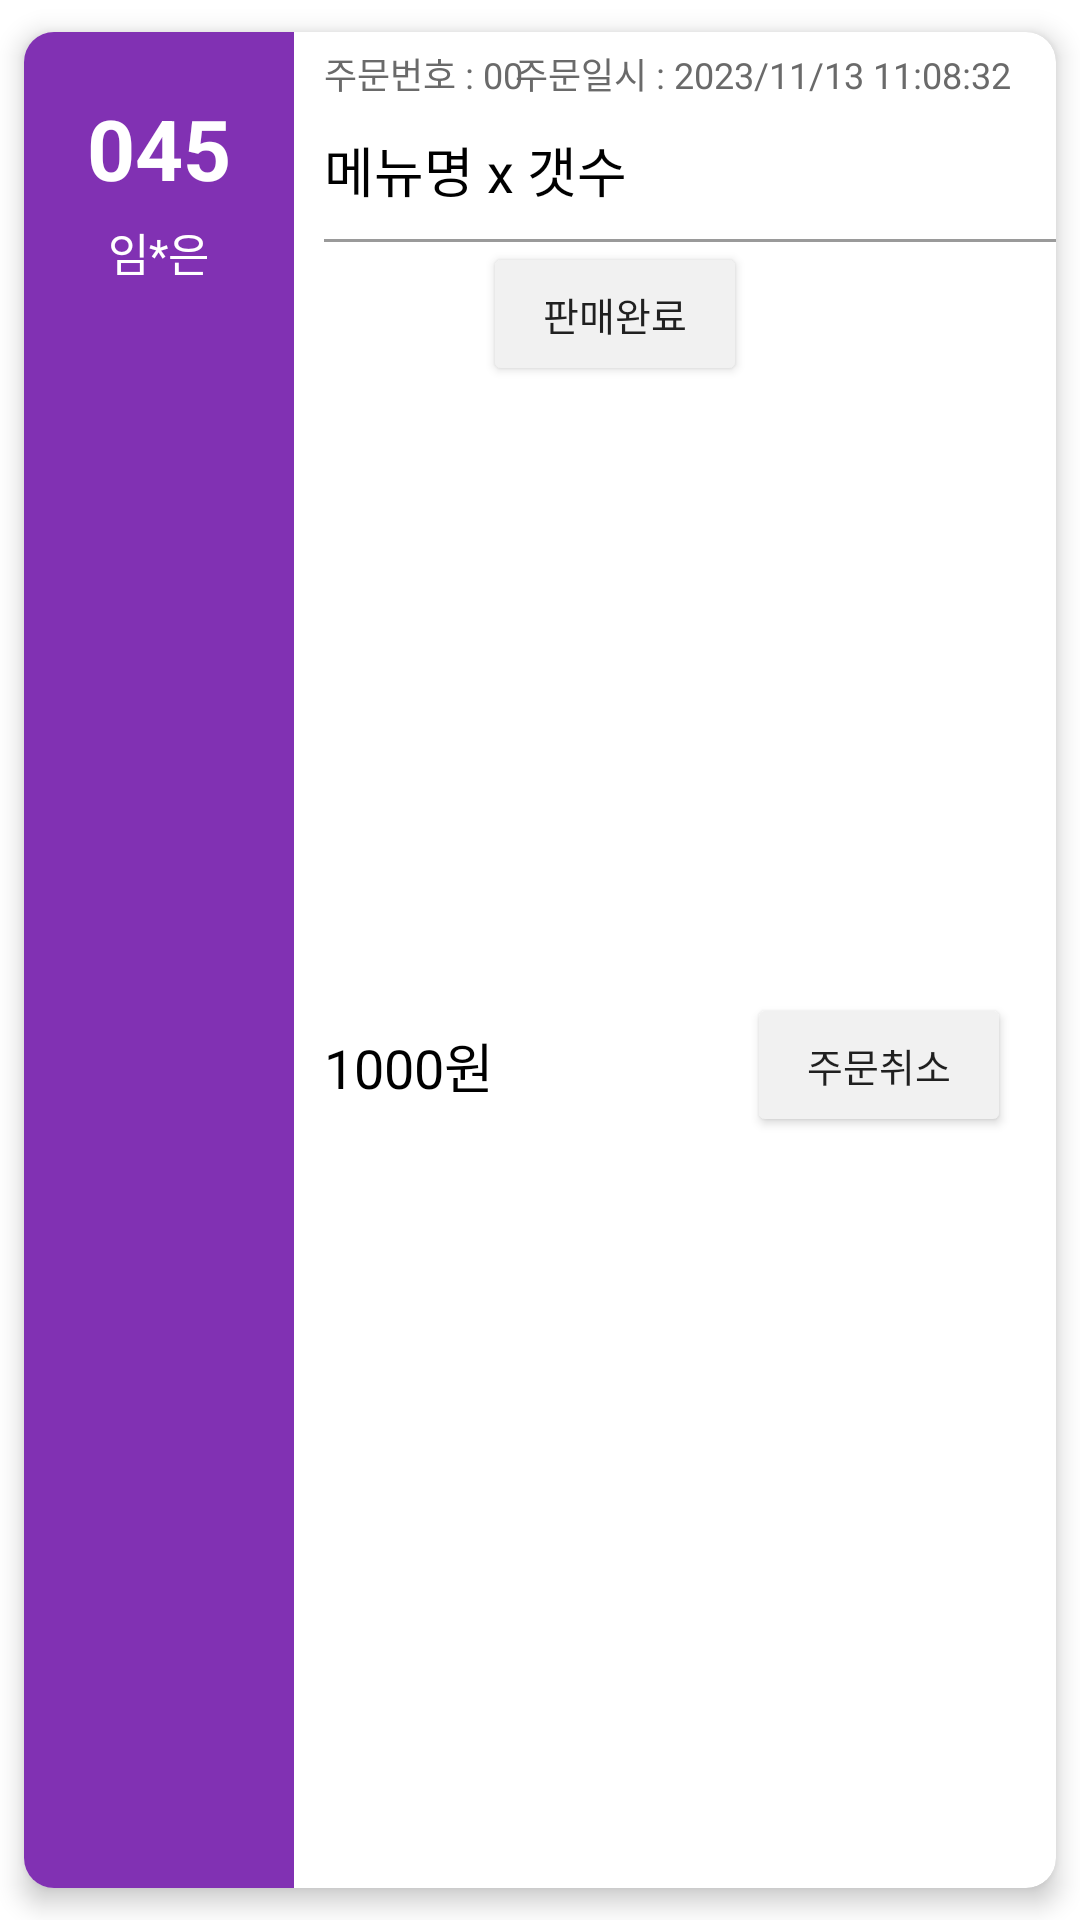

Reconstruct the res/layout file that produces this screen, plus the resources it refers to.
<!-- AndroidManifest.xml: application theme Theme.PcRoomApp -->
<!-- res/layout/orderform_manager_recyclerview.xml -->
<?xml version="1.0" encoding="utf-8"?>
<androidx.cardview.widget.CardView xmlns:android="http://schemas.android.com/apk/res/android"
    android:layout_width="match_parent"
    android:layout_height="130dp"
    xmlns:app="http://schemas.android.com/apk/res-auto"
    android:layout_gravity="center"
    app:cardCornerRadius="10dp"
    app:cardElevation="5dp"
    app:cardUseCompatPadding="true">

    <LinearLayout
        android:layout_width="match_parent"
        android:layout_height="match_parent"
        android:orientation="horizontal">

        <FrameLayout
            android:layout_width="90dp"
            android:layout_height="match_parent">

            <ImageView
                android:id="@+id/statusImg"
                android:layout_width="match_parent"
                android:layout_height="match_parent"
                android:background="#8131B3"/>

            <LinearLayout
                android:layout_width="match_parent"
                android:layout_height="match_parent"
                android:orientation="vertical">

                <TextView
                    android:layout_marginTop="20dp"
                    android:id="@+id/seatNumberArea"
                    android:layout_width="match_parent"
                    android:layout_height="wrap_content"
                    android:layout_gravity="center"
                    android:gravity="center"
                    android:text="045"
                    android:textColor="@color/white"
                    android:textSize="28sp"
                    android:textStyle="bold"/>

                <TextView
                    android:id="@+id/userNameArea"
                    android:layout_marginTop="5dp"
                    android:layout_width="wrap_content"
                    android:layout_height="wrap_content"
                    android:text="임*은"
                    android:textSize="15sp"
                    android:textColor="@color/white"
                    android:layout_gravity="center"/>

            </LinearLayout>


        </FrameLayout>

        <LinearLayout
            android:id="@+id/statusArea"
            android:layout_width="match_parent"
            android:layout_height="match_parent"
            android:orientation="vertical">

            <androidx.constraintlayout.widget.ConstraintLayout
                android:layout_width="match_parent"
                android:layout_height="wrap_content">

                <TextView
                    android:id="@+id/orderIdArea"
                    android:layout_width="wrap_content"
                    android:layout_height="wrap_content"
                    android:text="주문번호 : 00"
                    android:textColor="#6A6A6A"
                    android:textSize="12sp"
                    android:layout_marginLeft="10dp"
                    android:layout_marginTop="5dp"
                    app:layout_constraintStart_toStartOf="parent"
                    app:layout_constraintTop_toTopOf="parent" />

                <TextView
                    android:id="@+id/orderTiemStampArea"
                    android:layout_width="wrap_content"
                    android:layout_height="wrap_content"
                    android:text="주문일시 : 2023/11/13 11:08:32"
                    android:textColor="#6A6A6A"
                    android:textSize="12sp"
                    android:layout_marginTop="5dp"
                    android:layout_marginRight="15dp"
                    app:layout_constraintEnd_toEndOf="parent"
                    app:layout_constraintTop_toTopOf="parent" />


            </androidx.constraintlayout.widget.ConstraintLayout>


            <TextView
                android:id="@+id/orderInfoArea"
                android:layout_margin="10dp"
                android:layout_width="wrap_content"
                android:layout_height="wrap_content"
                android:text="메뉴명 x 갯수"
                android:textColor="@color/black"
                android:textSize="18sp" />

            <LinearLayout
                android:layout_marginLeft="10dp"
                android:background="#9A9A9A"
                android:layout_width="280dp"
                android:layout_height="1dp"/>

            <androidx.constraintlayout.widget.ConstraintLayout
                android:layout_width="match_parent"
                android:layout_height="match_parent">

                <TextView
                    android:id="@+id/orderPriceArea"
                    android:layout_width="wrap_content"
                    android:layout_height="wrap_content"
                    android:text="1000원"
                    android:textColor="@color/black"
                    android:textSize="18sp"
                    android:layout_marginLeft="10dp"
                    app:layout_constraintBottom_toBottomOf="parent"
                    app:layout_constraintStart_toStartOf="parent"
                    app:layout_constraintTop_toTopOf="parent" />

                <androidx.appcompat.widget.AppCompatButton
                    android:id="@+id/soldBtn"
                    android:layout_width="wrap_content"
                    android:layout_height="wrap_content"
                    android:text="판매완료"
                    android:backgroundTint="#F1F1F1"
                    android:textSize="13sp"
                    app:layout_constraintEnd_toStartOf="@+id/cancleBtn"
                    app:layout_constraintTop_toTopOf="parent" />

                <androidx.appcompat.widget.AppCompatButton
                    android:id="@+id/cancleBtn"
                    android:layout_width="wrap_content"
                    android:layout_height="wrap_content"
                    android:layout_gravity="right"
                    android:text="주문취소"
                    android:backgroundTint="#F1F1F1"
                    android:textSize="13sp"
                    android:layout_marginRight="15dp"
                    app:layout_constraintBottom_toBottomOf="parent"
                    app:layout_constraintEnd_toEndOf="parent"
                    app:layout_constraintTop_toTopOf="parent" />


            </androidx.constraintlayout.widget.ConstraintLayout>



        </LinearLayout>



    </LinearLayout>





</androidx.cardview.widget.CardView>
<!-- resources referenced by this layout -->
<resources>
  <style name="Theme.PcRoomApp" parent="Theme.MaterialComponents.DayNight.NoActionBar" />
  <!-- not gathered from this repository: default colours our renderer supplied (Android Studio template values) -->
  <color name="black">#FF000000</color>
  <color name="white">#FFFFFFFF</color>
</resources>
